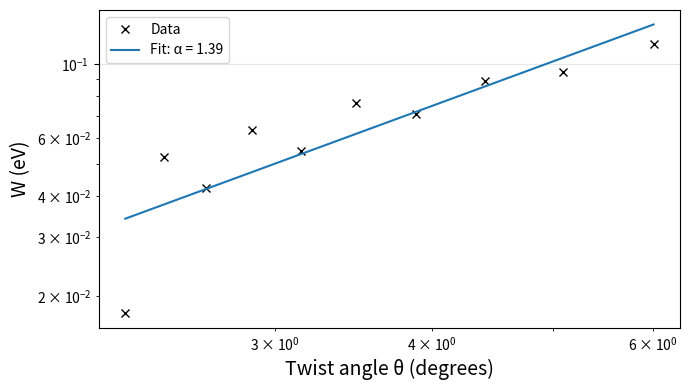

Reproduce this figure in Python.
import numpy as np
import matplotlib.pyplot as plt
from scipy.sparse import coo_matrix
from scipy.sparse.linalg import eigsh
from scipy.spatial import cKDTree

# Parameters
a = 2.46
d = 3.35
gamma0 = 2.8
t0 = 0.35
r0 = 0.45

# nearest-neighbour cutoff and interlayer_cutoff
r_nn = a / np.sqrt(3)
nn_cut = 1.10 * r_nn
interlayer_cut = 5.0

# Primitive lattice vectors
a1 = a * np.array([ 1/2,  np.sqrt(3)/2])
a2 = a * np.array([-1/2,  np.sqrt(3)/2])

# Sublattice atomic sites --> A at (0,0) B at (0, r_nn)
tauA = np.array([0.0, 0.0])
tauB = np.array([0.0, r_nn])

# Rotation matrix
def rot(theta):
    c, s = np.cos(theta), np.sin(theta)
    return np.array([[c, -s],
                     [s,  c]])

# Commensurate angle calculation
def theta_from_mn(m, n):
    num = m**2 + 4*m*n + n**2
    den = 2*(m**2 + m*n + n**2)
    cos_t = np.clip(num/den, -1, 1)
    return np.arccos(cos_t)

# supercell vectors
def supercell_vectors(m, n):
    t1 = m*a1 + n*a2
    t2 = -n*a1 + (m+n)*a2
    return t1, t2

# Convert real_space coordinates to fractional coordinates --> can tell if coordinate is outside unit cell boundaries a bit more easily
def fractional_coors(points, t1, t2):
    M = np.column_stack((t1, t2))
    invM = np.linalg.inv(M)
    return points @ invM.T

# Applies periodic boundary conditions
def wrap_to_cell(points, t1, t2):
    uv = fractional_coors(points, t1, t2)
    uv_wrapped = uv - np.floor(uv)
    return uv_wrapped @ np.column_stack((t1, t2)).T

def generate_layer1_in_cell(m, n):
    t1, t2 = supercell_vectors(m, n) # generate supercell vectors

    # Makes sure that grid area covers entire supercell area
    span = (m + n) + 2
    ii = np.arange(-span, span+1)
    jj = np.arange(-span, span+1)

    # Building lattice points
    pts = []
    subl = []

    for i in ii:
        for j in jj:
            R = i*a1 + j*a2
            pts.append(R + tauA); subl.append(0)
            pts.append(R + tauB); subl.append(1)

    pts = np.array(pts)
    subl = np.array(subl, dtype=int)

    # Convert to fractional coordinates and compare if there are outside boundaries --> mask
    uv = fractional_coors(pts, t1, t2)
    mask = (uv[:,0] >= 0) & (uv[:,0] < 1) & (uv[:,1] >= 0) & (uv[:,1] < 1)
    
    pts_cell = pts[mask]
    subl_cell = subl[mask]

    return pts_cell, subl_cell, t1, t2

# Hamiltonian (No k-dependence)
def build_sparse_H_tbg(pos1, subl1, pos2, subl2, t1, t2):

    N1 = len(pos1)
    N2 = len(pos2)
    N = N1 + N2

    rows, cols, data = [], [], []

    # creates a 3x3 grid so that I can use image cells to simulate infinite crystals
    shifts = []
    for u in [-1, 0, 1]:
        for v in [-1, 0, 1]:
            shifts.append(u*t1 + v*t2)
    shifts = np.array(shifts)

    pos1_img = (pos1[None,:,:] + shifts[:,None,:]).reshape(-1, 2)
    idx1_img = np.tile(np.arange(N1), len(shifts))

    # efficient searching algorithm that sorts atoms spatially (intralayer)
    tree1 = cKDTree(pos1_img)
    for i in range(N1):
        neigh = tree1.query_ball_point(pos1[i], nn_cut)
        for p in neigh:
            j = idx1_img[p]
            if j == i:
                continue
            if subl1[i] != subl1[j]:
                if i < j:
                    rows += [i, j]
                    cols += [j, i]
                    data += [-gamma0, -gamma0]
    
    # repeat for layer 2 (intralayer)
    pos2_img = (pos2[None,:,:] + shifts[:,None,:]).reshape(-1,2)
    idx2_img = np.tile(np.arange(N2), len(shifts))

    tree2 = cKDTree(pos2_img)
    for i in range(N2):
        neigh = tree2.query_ball_point(pos2[i], nn_cut)
        for p in neigh:
            j = idx2_img[p]
            if j == i:
                continue
            if subl2[i] != subl2[j]:
                if i < j:
                    ii = N1 + i
                    jj = N1 + j
                    rows += [ii, jj]
                    cols += [jj, ii]
                    data += [-gamma0, -gamma0]
    
    # Interlayer
    tree2_inter = cKDTree(pos2_img)
    for i in range(N1):
        neigh = tree2_inter.query_ball_point(pos1[i], interlayer_cut)
        for p in neigh:
            j = idx2_img[p]
            
            rxy = np.linalg.norm(pos1[i] - pos2_img[p])
            R = np.sqrt(rxy*rxy + d*d)
            t = t0 * np.exp(-(R - d)/r0)

            ii = i
            jj = N1 + j
            rows += [ii, jj]
            cols += [jj, ii]
            data += [t, t]
    
    # Build hamiltonian matrix
    H = coo_matrix((data, (rows, cols)), shape=(N, N)).tocsr()
    return H

# calculate energy width of flat bands
def low_energy_bandwidth(H, k_eigs=12, take=6, sigma = 1e-6):
    
    H = (H + H.getH()) * 0.5 # Enforces hermiticity
    evals = eigsh(H, k =k_eigs, sigma = sigma, which='LM', return_eigenvectors=False)
    evals = np.sort(np.real(evals))
    mid = len(evals) // 2
    low = evals[mid-4:mid+4]
    W = low.max() - low.min()

    return W, evals

# transform real-space supercell vectors to momentum space
def reciprocal_vectors(t1, t2):
    A = np.column_stack((t1,t2))
    B = 2*np.pi * np.linalg.inv(A).T
    b1 = B[:, 0]
    b2 = B[:, 1]
    return b1, b2

# Define high-symmetry points
def high_symmetry_points_moire(t1, t2):
    b1, b2 = reciprocal_vectors(t1, t2)
    G = np.array([0.0, 0.0])
    M = (b1 + b2) / 2.0
    K = (2 * b1 + b2) / 3.0
    return G, M, K

# Walk through Brillouin zone
def make_k_path(points, n_per_seg):
    ks = []
    x = [0.0]
    dist = 0.0
    for A, B in zip(points[:-1], points[1:]):
        seg = np.linspace(0,1, n_per_seg, endpoint=False)
        for s in seg:
            k = (1-s) * A + s*B
            if ks:
                dist += np.linalg.norm(k - ks[-1])
                x.append(dist)
            ks.append(k)
    
    dist += np.linalg.norm(points[-1] - ks[-1])
    ks.append(points[-1])
    x.append(dist)
    return np.array(ks), np.array(x)


def build_sparse_H_tbg_k(pos1, subl1, pos2, subl2, t1, t2, kvec):
    
    N1 = len(pos1)
    N2 = len(pos2)
    N = N1 + N2

    rows, cols, data = [], [], []

    # 3x3 grid for images
    shifts = []
    shift_uv = []
    for u in [-1, 0, 1]:
        for v in [-1, 0, 1]:
            shifts.append(u*t1 + v*t2)
            shift_uv.append((u, v))
    shifts = np.array(shifts)
    shift_uv = np.array(shift_uv)

    
    pos1_img = (pos1[None,:,:] + shifts[:,None,:]).reshape(-1, 2)
    
    idx1_img = np.tile(np.arange(N1), len(shifts))
    
    sid1 = np.repeat(np.arange(len(shifts)), N1) # tracks individual atoms 

    tree1 = cKDTree(pos1_img)
    for i in range(N1):
        neigh = tree1.query_ball_point(pos1[i], nn_cut)
        for p in neigh:
            j = idx1_img[p]
            if j == i:
                continue
            if subl1[i] != subl1[j]:
                
                # phase factor due to hopping
                S = shifts[sid1[p]]
                phase = np.exp(1j * (kvec @ S))
                
                rows += [i, j]
                cols += [j, i]
                data += [-gamma0*phase, -gamma0*np.conjugate(phase)] # makes sure the if hopping to i to j (phase) but if hopping j to i (conjugate(phase))

    
    pos2_img = (pos2[None,:,:] + shifts[:,None,:]).reshape(-1, 2)
    idx2_img = np.tile(np.arange(N2), len(shifts))
    sid2 = np.repeat(np.arange(len(shifts)), N2)

    tree2 = cKDTree(pos2_img)
    for i in range(N2):
        neigh = tree2.query_ball_point(pos2[i], nn_cut)
        for p in neigh:
            j = idx2_img[p]
            if j == i:
                continue
            if subl2[i] != subl2[j]:
                S = shifts[sid2[p]]
                phase = np.exp(1j * (kvec @ S))
                ii = N1 + i
                jj = N1 + j
                rows += [ii, jj]
                cols += [jj, ii]
                data += [-gamma0*phase, -gamma0*np.conjugate(phase)]

    # Interlayer
    tree2_inter = cKDTree(pos2_img)
    for i in range(N1):
        neigh = tree2_inter.query_ball_point(pos1[i], interlayer_cut)
        for p in neigh:
            j = idx2_img[p]
            S = shifts[sid2[p]]
            phase = np.exp(1j * (kvec @ S))

            rxy = np.linalg.norm(pos1[i] - pos2_img[p])
            R = np.sqrt(rxy*rxy + d*d)
            t = t0 * np.exp(-(R - d)/r0)

            ii = i
            jj = N1 + j
            rows += [ii, jj]
            cols += [jj, ii]
            data += [t*phase, t*np.conjugate(phase)]

    Hk = coo_matrix((data, (rows, cols)), shape=(N, N)).tocsr()
    
    Hk = (Hk + Hk.getH()) * 0.5 # guarantee symmetry
    return Hk

# Calculates density of states
def dos_from_kmesh(pos1, subl1, pos2, subl2, t1,t2, Nk=17, k_eigs = 40, sigma_e = 0.008, Emin = -0.15, Emax=0.15, nE=1200, sigma_shift=1e-4):

    # momentum-space grid
    b1, b2 = reciprocal_vectors(t1, t2)

    us = np.linspace(0, 1, Nk, endpoint=False)
    vs = np.linspace(0, 1, Nk, endpoint=False)

    evals_all = []

    # calculating eigenvalues
    for u in us:
        for v in vs:
            kvec = u*b1 + v*b2
            Hk = build_sparse_H_tbg_k(pos1, subl1, pos2, subl2, t1, t2, kvec)
            
            ev = eigsh(Hk, k=k_eigs, sigma=sigma_shift, which="LM",
                        return_eigenvectors=False, maxiter=5000)
            evals_all.append(np.real(ev))

    evals_all = np.concatenate(evals_all)

    # Gaussian broadening
    E = np.linspace(Emin, Emax, nE)
    dos = np.zeros_like(E)
    pref = 1.0 / ((np.sqrt(2*np.pi) * sigma_e))  # normalisation prefactor
    
    for e0 in evals_all:
        dos += pref * np.exp(-0.5 * ((E - e0)/sigma_e)**2)
    
    dos /= (Nk**2)  # average over k-points

    return E, dos, evals_all

# Plots bandwidth against angle as a log-log graph with a power law fit applied to it
def run_bandwidth_vs_angle(mn_list=None):
    
    # angles I want
    if mn_list is None:
        mn_list = [(5,6), (6,7), (7,8), (8,9), (9,10), (10,11), (11,12), (12,13), (13,14), (14,15)]

    thetas_deg = []
    Ws = []
    
    # Loop through angles building superlattice and calculating eigenvalues
    for (m, n) in mn_list:
        theta = theta_from_mn(m, n)
        theta_deg = np.degrees(theta)

        pos1, subl1, t1, t2 = generate_layer1_in_cell(m, n)
        pos2 = wrap_to_cell(pos1 @ rot(theta).T, t1, t2)
        subl2 = subl1.copy()

        H = build_sparse_H_tbg(pos1, subl1, pos2, subl2, t1, t2)
        H = (H + H.getH()) * 0.5
        
        # Calculate size of matrix and number of non-zero elements
        N_atoms = H.shape[0]
        print(f"(m,n)=({m},{n})  theta={theta_deg:.3f}  Matrix size = {N_atoms} x {N_atoms}")
        print("Non-zero elements:", H.nnz)
        print("Average nnz per row:", H.nnz / N_atoms)

        # calculate bandwidths
        W, _ = low_energy_bandwidth(H, k_eigs=14, take=8)
        #print(f"(m,n)=({m},{n})  θ={theta_deg:.3f}°  atoms={H.shape[0]}  W={W:.4f} eV")

        thetas_deg.append(theta_deg)
        Ws.append(W)

    # Power law fit to calculate alpha
    thetas_deg = np.array(thetas_deg)
    Ws = np.array(Ws)

    order = np.argsort(thetas_deg)
    thetas_deg = thetas_deg[order]
    Ws = Ws[order]

    log_theta = np.log(thetas_deg)
    log_W = np.log(Ws)

    coeffs, cov = np.polyfit(log_theta, log_W, 1, cov=True)
    alpha = coeffs[0]
    A = np.exp(coeffs[1])

    slope_error = np.sqrt(cov[0,0])

    print("alpha: ", alpha)
    print("Slope Error: ", slope_error)

    theta_fit = np.linspace(thetas_deg.min(),thetas_deg.max(), 200)
    W_fit = A * theta_fit**alpha

    # log-log plot
    plt.figure(figsize=(7, 4))
    plt.loglog(thetas_deg, Ws, 'x', color='black', label='Data')
    plt.loglog(theta_fit, W_fit, label=f'Fit: α = {alpha:.2f}')
    plt.legend()
    
    plt.xlabel("Twist angle θ (degrees)", fontsize=14)
    plt.ylabel("W (eV)", fontsize=14)
    plt.grid(True, alpha=0.3)
    plt.tight_layout()
    plt.savefig("TBG_bandwidth_vs_angle.png", bbox_inches='tight', pad_inches=0.1)
    plt.show()

# Plots that compare energy bands for different angles
def run_bandstructure_comparison(angles_to_compare=None):
    
    # angles to compare
    if angles_to_compare is None:
        angles_to_compare = [(5,6), (8,9), (14,15)]

    fig, axes = plt.subplots(3, 1, figsize=(7, 9), sharex=True, sharey=True)

    for ax, (m, n) in zip(axes, angles_to_compare):
        theta = theta_from_mn(m, n)
        theta_deg = np.degrees(theta)

        # generate superlattice
        pos1, subl1, t1, t2 = generate_layer1_in_cell(m, n)
        pos2 = wrap_to_cell((pos1 @ rot(theta).T), t1, t2)
        subl2 = subl1.copy()

        # walk through Brillouin zone
        G, K, M = high_symmetry_points_moire(t1, t2)
        ks, x = make_k_path([G, K, M, G], n_per_seg=25)
        x = x / x[-1]

        # calculate eigenvalues
        bands = []
        for kvec in ks:
            Hk = build_sparse_H_tbg_k(pos1, subl1, pos2, subl2, t1, t2, kvec)
            Hk = (Hk + Hk.getH()) * 0.5
            evals = eigsh(Hk, k=14, sigma=1e-4, which="LM", return_eigenvectors=False)
            evals = np.sort(np.real(evals))
            mid = len(evals)//2
            bands.append(evals[mid-4:mid+4])

        # plot bands
        bands = np.array(bands)
        for b in range(bands.shape[1]):
            ax.plot(x, bands[:, b], lw=1)

        
        ax.set_title(f"θ = {theta_deg:.2f}°")
        ax.axhline(0, alpha=0.3)
        ax.grid(True, alpha=0.5)
        ax.set_ylim(-0.08,0.08)
        ax.tick_params(axis='both', labelsize=12)
    
    fig.supylabel("Energy (eV)", fontsize = 14) # plots share y-axis label

    axes[-1].set_xticks([0, 1/3, 2/3, 1])
    axes[-1].set_xticklabels([r"$\Gamma$", r"$K$", r"$M$", r"$\Gamma$"])
    axes[-1].set_xlabel("k-path in moiré Brillouin zone", fontsize = 14)
    

    plt.tight_layout()
    plt.savefig("TBG_bandstructure_comparison.png", bbox_inches='tight', pad_inches=0.1)
    plt.show()


def run_dos(dos_angles=None):
    
    # define angles
    if dos_angles is None:
        dos_angles = [(5,6), (8,9), (10,11), (14,15)]


    plt.figure(figsize=(7, 4))
    for (m, n) in dos_angles:
        theta = theta_from_mn(m, n)
        theta_deg = np.degrees(theta)

        # generate superlattice
        pos1, subl1, t1, t2 = generate_layer1_in_cell(m, n)
        pos2 = wrap_to_cell(pos1 @ rot(theta).T, t1, t2)
        subl2 = subl1.copy()

        # calculate energy and density of states
        E, dos, _ = dos_from_kmesh(pos1, subl1, pos2, subl2, t1, t2,
                                   Nk=17, k_eigs=40, sigma_e=0.008,
                                   Emin=-0.15, Emax=0.15, nE=1200)

        # plot density of states as a function of energy
        plt.plot(E, dos, lw=1.5, label=f"{theta_deg:.2f}°")


    plt.axvline(0, alpha=0.3)
    plt.xlabel("Energy E (eV)", fontsize = 14)
    plt.ylabel("DOS (arb. units)", fontsize = 14)
    plt.legend()
    plt.grid(True, alpha=0.2)
    plt.tight_layout()
    plt.savefig("TBG_DOS_comparison.png", bbox_inches='tight', pad_inches=0.1)
    plt.show()


run_bandwidth_vs_angle()
#run_bandstructure_comparison()
#run_dos()
